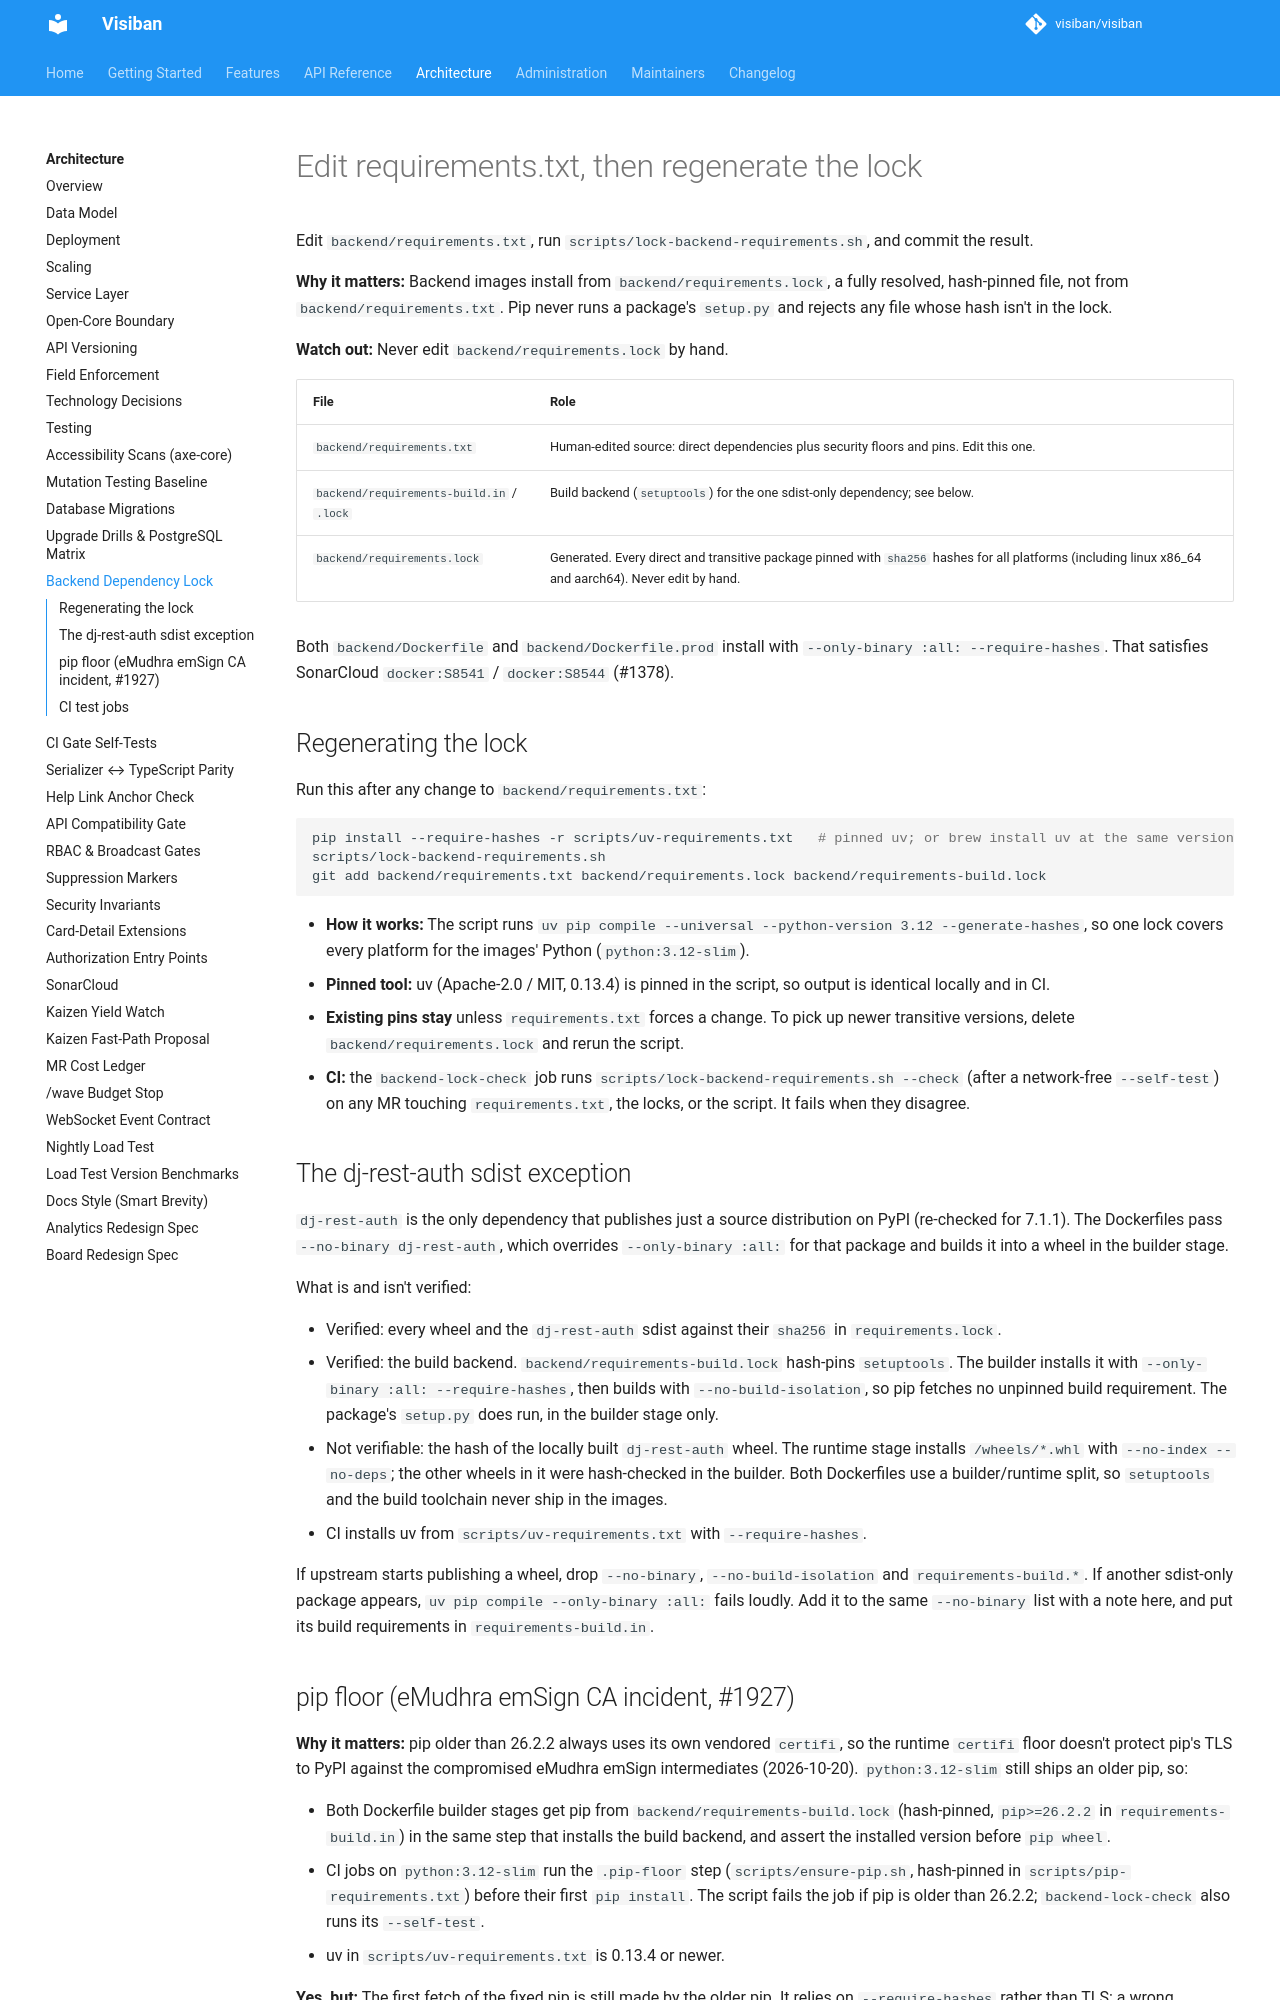

repository: visiban/visiban · page: v1.2.0/development/dependency-lock/index.html · generator: mkdocs

# Edit requirements.txt, then regenerate the lock
<a id="backend-dependency-lock"></a>

Edit `backend/requirements.txt`, run `scripts/lock-backend-requirements.sh`, and commit the result.

**Why it matters:** Backend images install from `backend/requirements.lock`, a fully resolved, hash-pinned file, not from `backend/requirements.txt`. Pip never runs a package's `setup.py` and rejects any file whose hash isn't in the lock.

**Watch out:** Never edit `backend/requirements.lock` by hand.

| File | Role |
|---|---|
| `backend/requirements.txt` | Human-edited source: direct dependencies plus security floors and pins. Edit this one. |
| `backend/requirements-build.in` / `.lock` | Build backend (`setuptools`) for the one sdist-only dependency; see below. |
| `backend/requirements.lock` | Generated. Every direct and transitive package pinned with `sha256` hashes for all platforms (including linux x86_64 and aarch64). Never edit by hand. |

Both `backend/Dockerfile` and `backend/Dockerfile.prod` install with
`--only-binary :all: --require-hashes`. That satisfies SonarCloud `docker:S8541` / `docker:S8544` (#1378).

## Regenerating the lock

Run this after any change to `backend/requirements.txt`:

```bash
pip install --require-hashes -r scripts/uv-requirements.txt   # pinned uv; or brew install uv at the same version
scripts/lock-backend-requirements.sh
git add backend/requirements.txt backend/requirements.lock backend/requirements-build.lock
```

- **How it works:** The script runs `uv pip compile --universal --python-version 3.12 --generate-hashes`, so one lock covers every platform for the images' Python (`python:3.12-slim`).
- **Pinned tool:** uv (Apache-2.0 / MIT, 0.13.4) is pinned in the script, so output is identical locally and in CI.
- **Existing pins stay** unless `requirements.txt` forces a change. To pick up newer transitive versions, delete `backend/requirements.lock` and rerun the script.
- **CI:** the `backend-lock-check` job runs `scripts/lock-backend-requirements.sh --check` (after a network-free `--self-test`) on any MR touching `requirements.txt`, the locks, or the script. It fails when they disagree.

## The dj-rest-auth sdist exception

`dj-rest-auth` is the only dependency that publishes just a source distribution on PyPI (re-checked for 7.1.1). The Dockerfiles pass `--no-binary dj-rest-auth`, which overrides `--only-binary :all:` for that package and builds it into a wheel in the builder stage.

What is and isn't verified:

- Verified: every wheel and the `dj-rest-auth` sdist against their `sha256` in `requirements.lock`.
- Verified: the build backend. `backend/requirements-build.lock` hash-pins `setuptools`. The builder installs it with `--only-binary :all: --require-hashes`, then builds with `--no-build-isolation`, so pip fetches no unpinned build requirement. The package's `setup.py` does run, in the builder stage only.
- Not verifiable: the hash of the locally built `dj-rest-auth` wheel. The runtime stage installs `/wheels/*.whl` with `--no-index --no-deps`; the other wheels in it were hash-checked in the builder. Both Dockerfiles use a builder/runtime split, so `setuptools` and the build toolchain never ship in the images.
- CI installs uv from `scripts/uv-requirements.txt` with `--require-hashes`.

If upstream starts publishing a wheel, drop `--no-binary`, `--no-build-isolation` and `requirements-build.*`. If another sdist-only package appears, `uv pip compile --only-binary :all:` fails loudly. Add it to the same `--no-binary` list with a note here, and put its build requirements in `requirements-build.in`.

## pip floor (eMudhra emSign CA incident, #1927)

**Why it matters:** pip older than 26.2.2 always uses its own vendored `certifi`, so the runtime `certifi` floor doesn't protect pip's TLS to PyPI against the compromised eMudhra emSign intermediates (2026-10-20). `python:3.12-slim` still ships an older pip, so:

- Both Dockerfile builder stages get pip from `backend/requirements-build.lock` (hash-pinned, `pip>=26.2.2` in `requirements-build.in`) in the same step that installs the build backend, and assert the installed version before `pip wheel`.
- CI jobs on `python:3.12-slim` run the `.pip-floor` step (`scripts/ensure-pip.sh`, hash-pinned in `scripts/pip-requirements.txt`) before their first `pip install`. The script fails the job if pip is older than 26.2.2; `backend-lock-check` also runs its `--self-test`.
- uv in `scripts/uv-requirements.txt` is 0.13.4 or newer.

**Yes, but:** The first fetch of the fixed pip is still made by the older pip. It relies on `--require-hashes` rather than TLS: a wrong certificate can't substitute a file whose sha256 isn't in the lock.

All of this is removable once the base image ships pip 26.2.2 or newer. Each location carries a comment saying so. Bump the floor in three places together: `requirements-build.in` (then re-lock), `scripts/pip-requirements.txt`, and `PIP_MIN` in `scripts/ensure-pip.sh`.
